Run: headless pygame with SDL's dummy video driver; simulated clock (each Clock.tick advances the game by its frame time, no real sleeping); random seed 0; keys injected as events and as key.get_pressed() state; no mouse input.
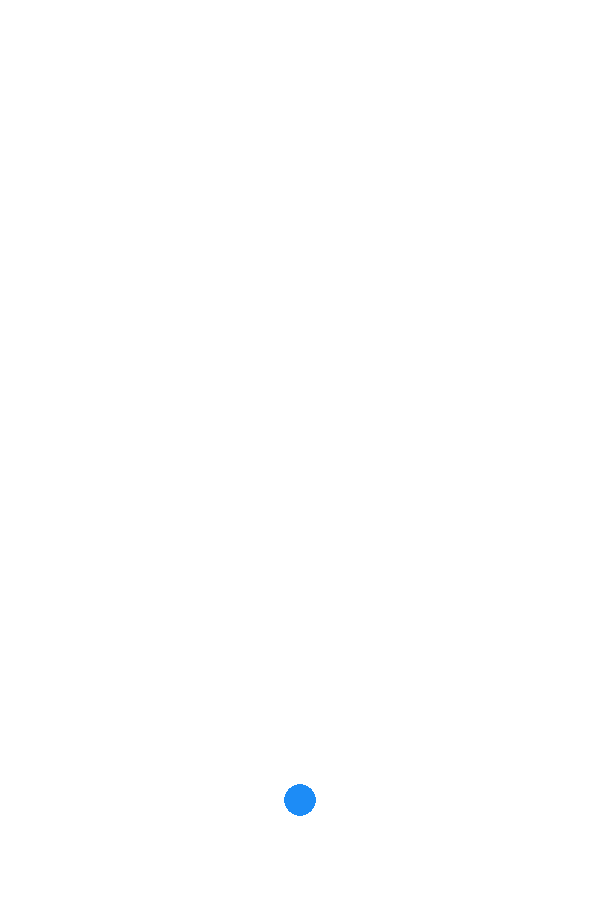
Frame 1 of 4 · flips 1–60 · no input
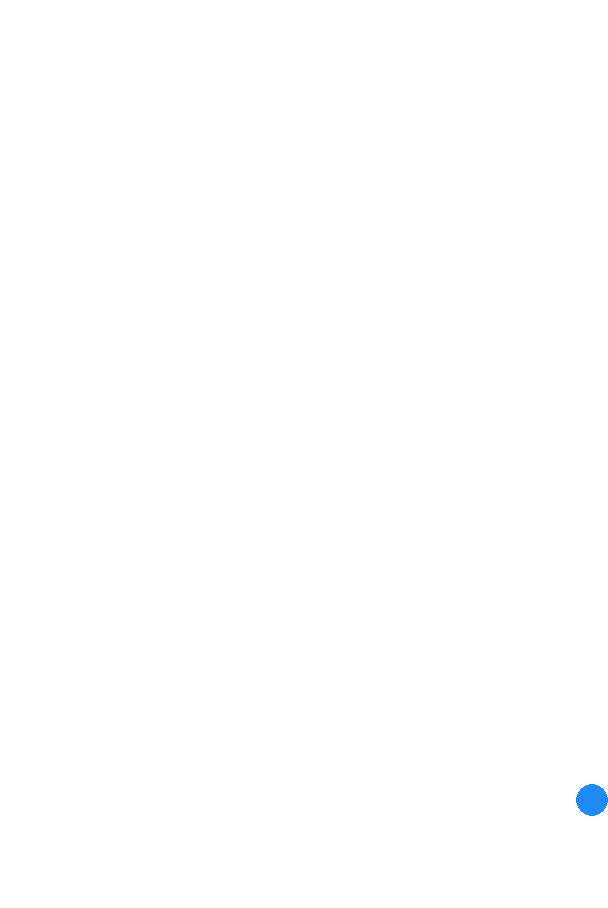
Frame 2 of 4 · flips 61–180 · tapped SPACE, RETURN · held RIGHT (→), D
Frame 3 of 4 · flips 181–300 · held DOWN (↓), S · screen unchanged from frame 2, image omitted
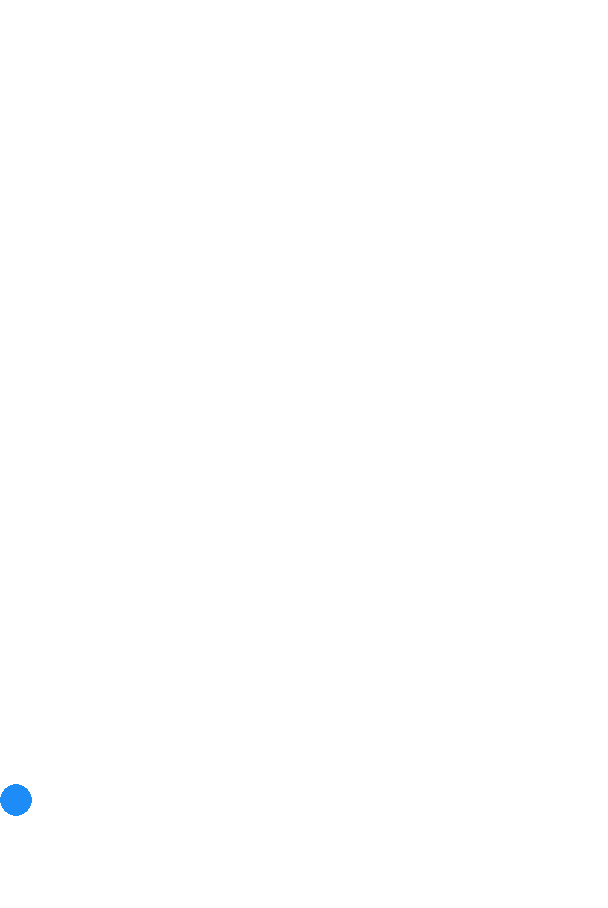
Frame 4 of 4 · flips 301–420 · held LEFT (←), A, UP (↑), W

The pygame program that drew these frames:

import pygame

WIDTH = 600
HEIGHT = 900
PADDING = 8
SPEED = 10
FPS = 60

BLUE = (29, 140, 246)
GREY = (100, 100, 100)
BLACK = (0, 0, 0)
WHITE = (255, 255, 255)

def player():
    x = WIDTH / 2
    y = 8 * HEIGHT / 9
    return [x, y]

class Game:

    def __init__(self, human=True):
        self.gamestate = {
            "player": player(),
            "obstacles": [],
            'over': False
        }

    def start(self, display=True):
        clock = pygame.time.Clock()
        if display:
            self.screen = pygame.display.set_mode([WIDTH + PADDING, HEIGHT + PADDING])

        while not self.gamestate['over']:
            for event in pygame.event.get():
                if event.type == pygame.QUIT:
                    self.gamestate['over'] = True

            keys_pressed = pygame.key.get_pressed()
            if keys_pressed[pygame.K_LEFT]:
                self.go_left()

            elif keys_pressed[pygame.K_RIGHT]:
                self.go_right()

            if display:
                self.display()

            clock.tick(FPS)

    def display(self):
        if self.screen:
            self.screen.fill(WHITE)
            pygame.draw.circle(self.screen, BLUE, tuple(self.gamestate['player']), PADDING*2)
            pygame.display.update()

    def go_left(self):
        self.gamestate['player'][0] = max(2*PADDING, self.gamestate['player'][0] - SPEED)

    def go_right(self):
        self.gamestate['player'][0] = min(WIDTH - PADDING, self.gamestate['player'][0] + SPEED)


if __name__ == "__main__":
    pygame.init()
    Game().start()
    pygame.quit()
